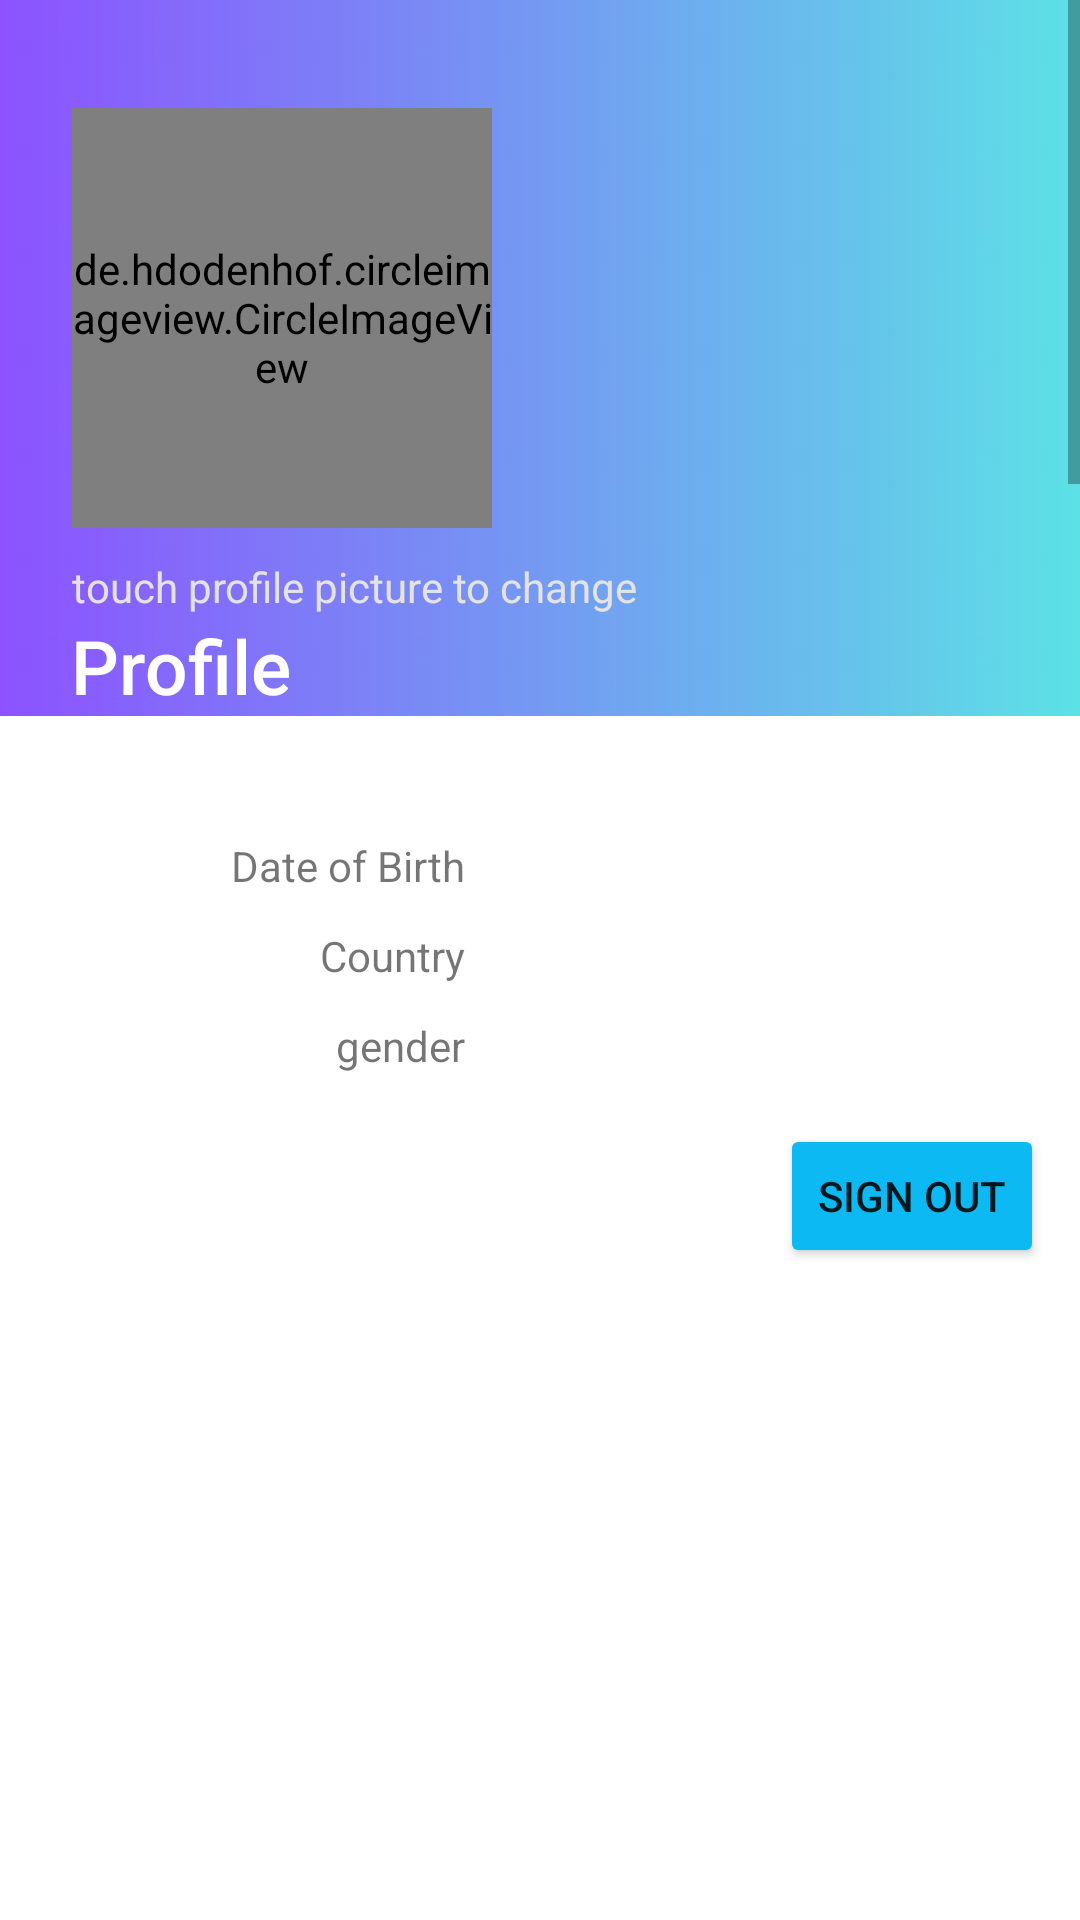

Reconstruct the res/layout file that produces this screen, plus the resources it refers to.
<!-- AndroidManifest.xml: application theme Theme.MoodBook -->
<!-- res/layout/fragment_profile.xml -->
<?xml version="1.0" encoding="utf-8"?>
<ScrollView
xmlns:android="http://schemas.android.com/apk/res/android"
    android:layout_width="fill_parent"
    android:layout_height="fill_parent">

<LinearLayout
    android:layout_width="match_parent"
    android:layout_height="match_parent"
    android:orientation="vertical"
    android:background="@drawable/header_violazzurro"
    >


    <de.hdodenhof.circleimageview.CircleImageView
        android:id="@+id/imagetoupload"
        android:layout_width="140dp"
        android:layout_height="140dp"
        android:layout_marginTop="36dp"
        android:layout_marginStart="24dp"
        android:scaleType="centerCrop"
        android:src="@drawable/defaultprofile"></de.hdodenhof.circleimageview.CircleImageView>

    <TextView
        android:layout_width="wrap_content"
        android:layout_height="wrap_content"
        android:text="@string/touch_profile_picture_to_change"
        android:layout_marginTop="10dp"
        android:layout_marginStart="24dp"
        android:textColor="@color/grey" />

    <TextView
        android:id="@+id/ProfileName"
        android:layout_width="match_parent"
        android:layout_height="wrap_content"
        android:orientation="vertical"
        android:padding="@dimen/activity_horizontal_margin"
        android:textColor="@color/white"
        android:textSize="25sp"
        android:textAppearance="@style/TextAppearance.AppCompat.Title"
        android:gravity="bottom"
        android:layout_marginStart="24dp"
        android:text="@string/profile"
        />


    <LinearLayout
        android:layout_width="match_parent"
        android:layout_height="2300dp"
        android:background="@color/white"
        android:orientation="vertical">

        <Space
            android:layout_width="match_parent"
            android:layout_height="12dp" />

        <LinearLayout
            android:layout_width="match_parent"
            android:layout_height="wrap_content"
            android:gravity="end"
            android:orientation="horizontal">

            <Button
                android:id="@+id/editButton"
                android:layout_width="24dp"
                android:layout_height="24dp"
                android:layout_marginEnd="14dp"
                android:background="@drawable/baseline_border_color_24"
                android:color="@color/white"
                android:contentDescription="@string/edit_profile"
                android:padding="20dp" />

        </LinearLayout>

        <LinearLayout
            android:layout_width="match_parent"
            android:layout_height="30dp"
            android:orientation="horizontal">

            <TextView
                android:id="@+id/dobLabel"
                android:layout_width="150dp"
                android:layout_height="wrap_content"
                android:layout_marginHorizontal="5dp"
                android:text="@string/date_of_birth"
                android:textAlignment="textEnd"
                android:textAppearance="@style/TextAppearance.AppCompat.Small" />

            <TextView
                android:id="@+id/dob_textview"
                android:layout_width="250dp"
                android:layout_height="wrap_content"
                android:textAlignment="textStart"
                android:textAppearance="@style/TextAppearance.AppCompat.Medium"
                android:textColor="@color/black" />
        </LinearLayout>

        <LinearLayout
            android:layout_width="match_parent"
            android:layout_height="30dp"
            android:orientation="horizontal">

            <TextView
                android:id="@+id/countryLabel"
                android:layout_width="150dp"
                android:layout_height="wrap_content"
                android:layout_marginHorizontal="5dp"
                android:text="@string/country"
                android:textAlignment="textEnd"
                android:textAppearance="@style/TextAppearance.AppCompat.Small" />

            <TextView
                android:id="@+id/country_textview"
                android:layout_width="250dp"
                android:layout_height="wrap_content"
                android:textAlignment="textStart"
                android:textAppearance="@style/TextAppearance.AppCompat.Medium"
                android:textColor="@color/black" />
        </LinearLayout>

        <LinearLayout
            android:layout_width="match_parent"
            android:layout_height="30dp"
            android:orientation="horizontal">

            <TextView
                android:id="@+id/genderlabel"
                android:layout_width="150dp"
                android:layout_height="wrap_content"
                android:layout_marginHorizontal="5dp"
                android:text="@string/gender"
                android:textAlignment="textEnd"
                android:textAppearance="@style/TextAppearance.AppCompat.Small" />

            <TextView
                android:id="@+id/gender_textview"
                android:layout_width="250dp"
                android:layout_height="wrap_content"
                android:textAlignment="textStart"
                android:textAppearance="@style/TextAppearance.AppCompat.Medium"
                android:textColor="@color/black" />
        </LinearLayout>

        <LinearLayout
            android:layout_width="match_parent"
            android:layout_height="wrap_content"
            android:orientation="horizontal"
            android:paddingBottom="80dp">

            <Button
                android:id="@+id/logout"
                android:layout_width="wrap_content"
                android:layout_height="wrap_content"
                android:layout_marginVertical="10dp"
                android:layout_marginStart="260dp"
                android:backgroundTint="#0db9f2"
                android:text="@string/sign_out" />
        </LinearLayout>
    </LinearLayout>





</LinearLayout>
</ScrollView>
<!-- resources referenced by this layout -->
<resources>
  <color name="black">#FF000000</color>
  <color name="grey">#E4E2E2</color>
  <color name="white">#FFFFFFFF</color>
  <!-- drawable header_violazzurro: jpg bitmap (drawable, 26739 bytes) -->
  <string name="country">Country</string>
  <string name="date_of_birth">Date of Birth</string>
  <string name="edit_profile">Edit Profile</string>
  <string name="gender">gender</string>
  <string name="profile">Profile</string>
  <string name="sign_out">Sign Out</string>
  <string name="touch_profile_picture_to_change">touch profile picture to change</string>
  <style name="Theme.MoodBook" parent="Theme.MaterialComponents.DayNight.NoActionBar">
          
          <item name="colorPrimary">@color/blue</item>
          <item name="colorPrimaryVariant">@color/verde_petrolio</item>
          <item name="colorOnPrimary">@color/white</item>
          
          <item name="colorSecondary">@color/royal_blue</item>
          <item name="colorSecondaryVariant">@color/teal_700</item>
          <item name="colorOnSecondary">@color/black</item>
          
          <item name="android:statusBarColor">#0D4EF2</item>
  
          
  
      </style>
  <color name="blue">#1027BF</color>
  <color name="verde_petrolio">#0db9f2</color>
  <color name="royal_blue">#0080ff</color>
  <color name="teal_700">#28B2D5</color>
</resources>
